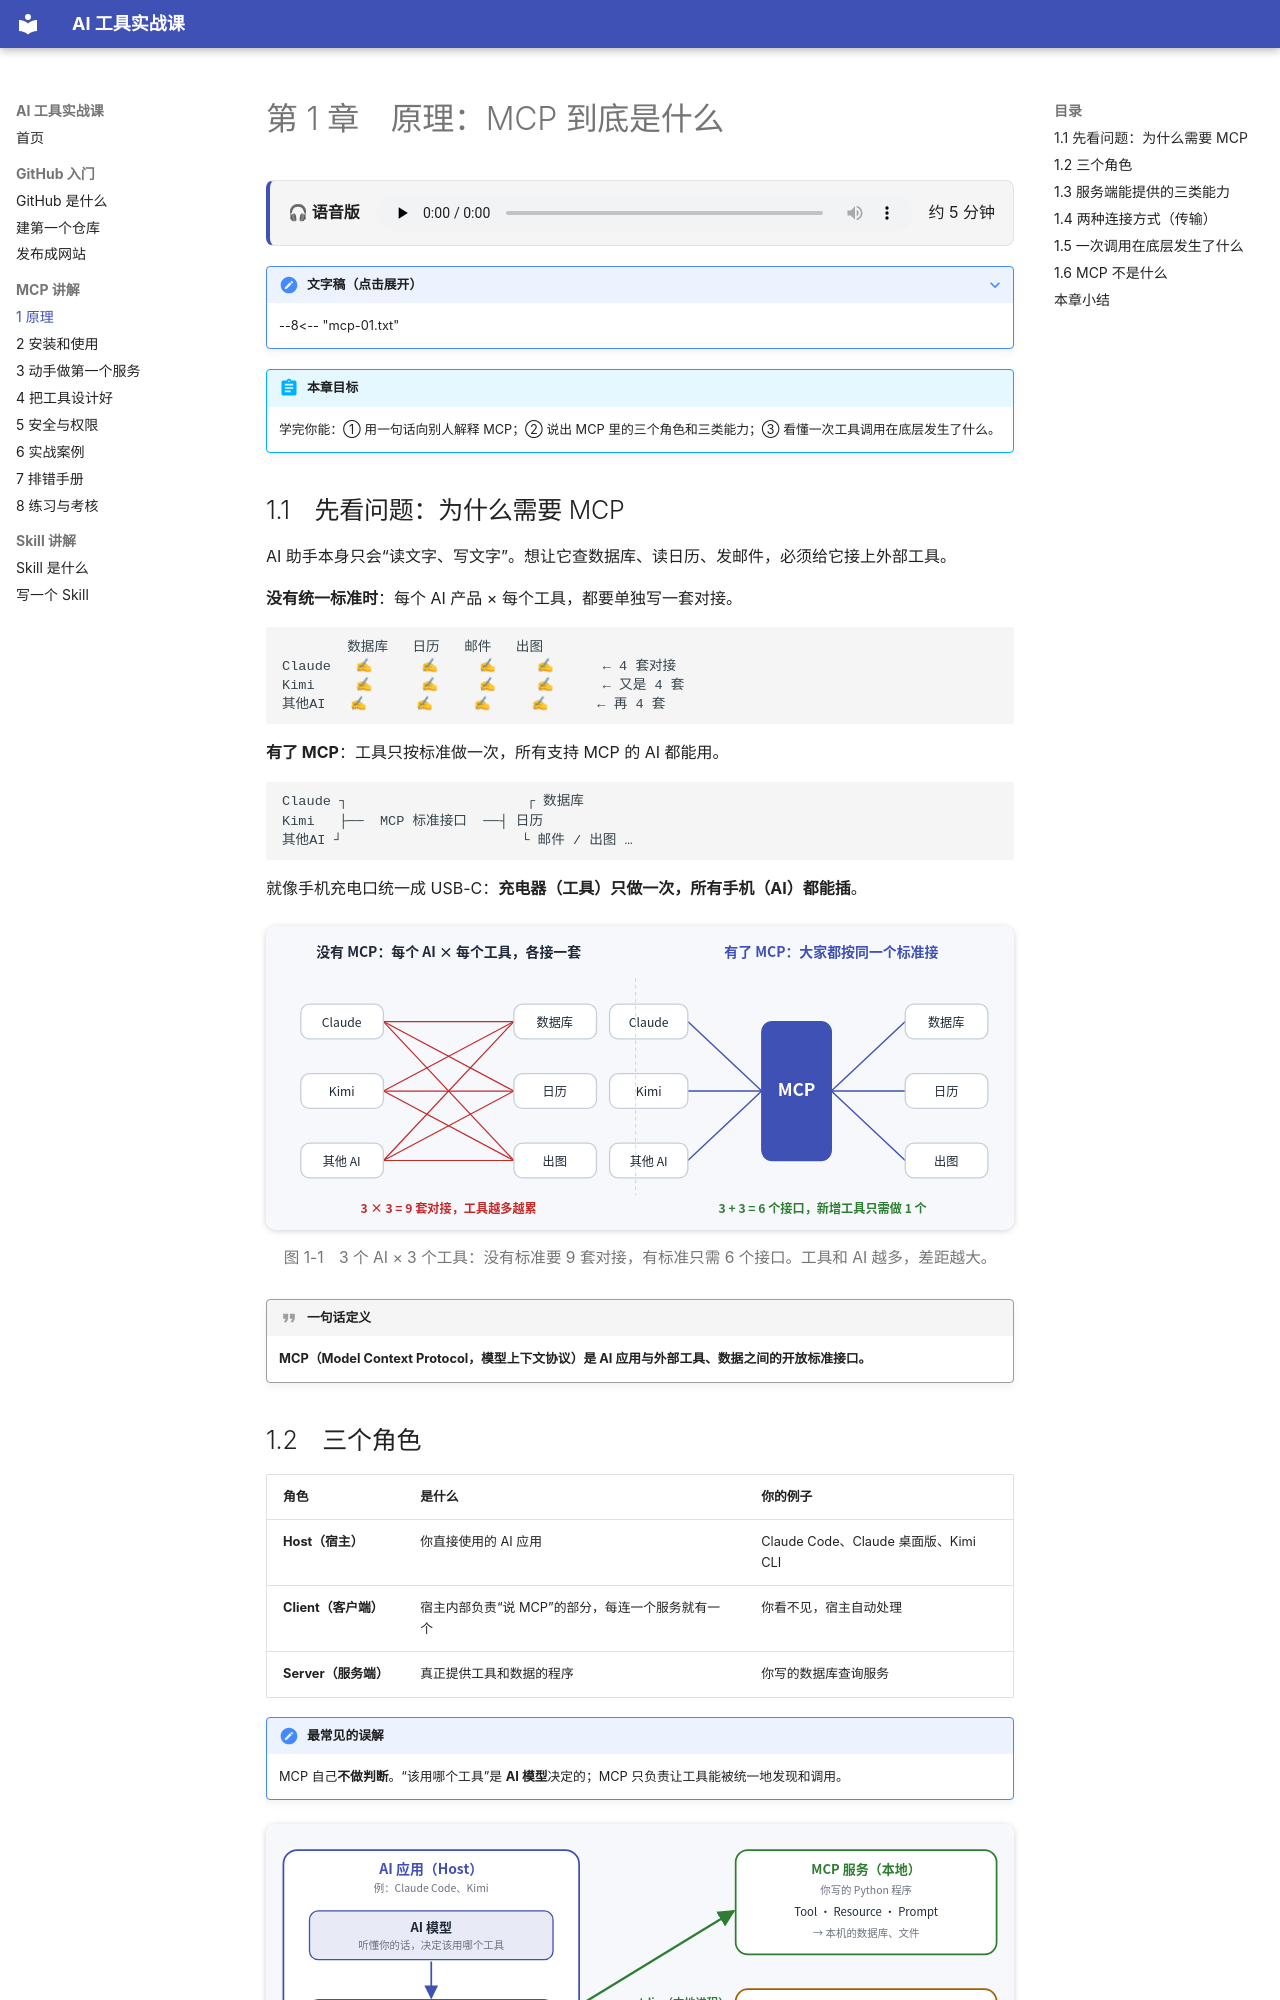

repository: liugavin18-lgtm/ai-tools-course · page: mcp/01-principles/index.html · generator: mkdocs

# 第 1 章　原理：MCP 到底是什么

<div class="voice"><b>🎧 语音版</b><audio controls preload="none" src="../../assets/audio/mcp-01.m4a"></audio><span>约 5 分钟</span></div>

??? note "文字稿（点击展开）"
    --8<-- "mcp-01.txt"

!!! abstract "本章目标"
    学完你能：① 用一句话向别人解释 MCP；② 说出 MCP 里的三个角色和三类能力；③ 看懂一次工具调用在底层发生了什么。

## 1.1　先看问题：为什么需要 MCP

AI 助手本身只会“读文字、写文字”。想让它查数据库、读日历、发邮件，必须给它接上外部工具。

**没有统一标准时**：每个 AI 产品 × 每个工具，都要单独写一套对接。

```
        数据库   日历   邮件   出图
Claude   ✍      ✍     ✍     ✍      ← 4 套对接
Kimi     ✍      ✍     ✍     ✍      ← 又是 4 套
其他AI   ✍      ✍     ✍     ✍      ← 再 4 套
```

**有了 MCP**：工具只按标准做一次，所有支持 MCP 的 AI 都能用。

```
Claude ┐                      ┌ 数据库
Kimi   ├──  MCP 标准接口  ──┤ 日历
其他AI ┘                      └ 邮件 / 出图 …
```

就像手机充电口统一成 USB-C：**充电器（工具）只做一次，所有手机（AI）都能插**。

![没有 MCP 与有 MCP 的对接数量对比](../assets/img/mn-problem.svg){ .diagram loading=lazy }

<p class="fig-caption">图 1-1　3 个 AI × 3 个工具：没有标准要 9 套对接，有标准只需 6 个接口。工具和 AI 越多，差距越大。</p>

!!! quote "一句话定义"
    **MCP（Model Context Protocol，模型上下文协议）是 AI 应用与外部工具、数据之间的开放标准接口。**
